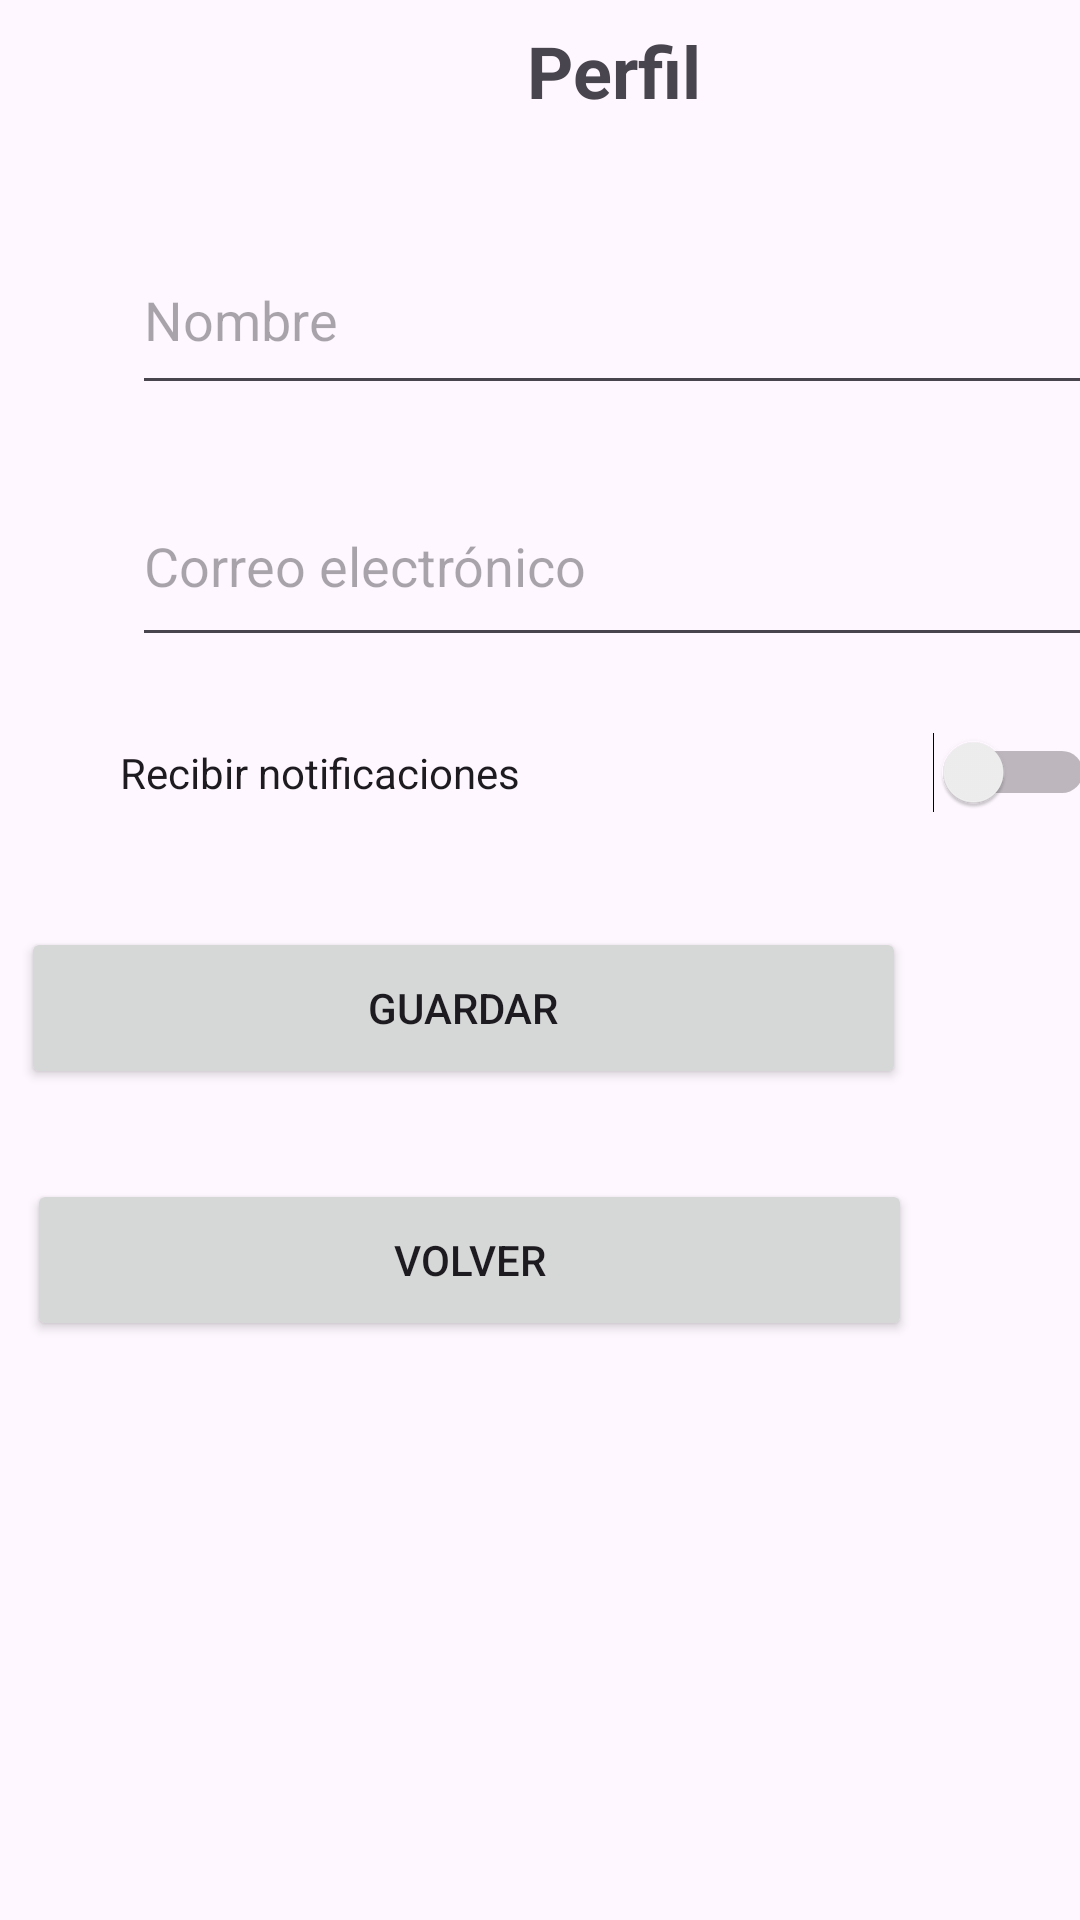

Produce the Android XML layout that renders to this screen, including the resource entries it uses.
<!-- AndroidManifest.xml: application theme Theme.Avance2_ProyectoFinal -->
<!-- res/layout/perfil.xml -->
<?xml version="1.0" encoding="utf-8"?>
<androidx.constraintlayout.widget.ConstraintLayout xmlns:android="http://schemas.android.com/apk/res/android"
    xmlns:app="http://schemas.android.com/apk/res-auto"
    xmlns:tools="http://schemas.android.com/tools"
    android:layout_width="match_parent"
    android:id="@+id/Perfil"
    android:layout_height="match_parent">

    <Button
        android:id="@+id/btVolver"
        android:layout_width="295dp"
        android:layout_height="54dp"
        android:layout_marginTop="30dp"
        android:layout_marginEnd="56dp"
        android:text="Volver"
        app:layout_constraintEnd_toEndOf="parent"
        app:layout_constraintTop_toBottomOf="@+id/btGuardar" />

    <TextView
        android:id="@+id/textView"
        android:layout_width="321dp"
        android:layout_height="39dp"
        android:layout_marginStart="44dp"
        android:layout_marginTop="4dp"
        android:gravity="center"
        android:text="Perfil"
        android:textSize="24sp"
        android:textStyle="bold"
        app:layout_constraintStart_toStartOf="parent"
        app:layout_constraintTop_toTopOf="parent" />

    <EditText
        android:id="@+id/etNombre"
        android:layout_width="322dp"
        android:layout_height="60dp"
        android:layout_marginStart="44dp"
        android:layout_marginTop="32dp"
        android:hint="Nombre"
        android:inputType="textPersonName"
        app:layout_constraintStart_toStartOf="parent"
        app:layout_constraintTop_toBottomOf="@+id/textView" />

    <EditText
        android:id="@+id/etCorreo"
        android:layout_width="324dp"
        android:layout_height="64dp"
        android:layout_marginStart="44dp"
        android:layout_marginTop="20dp"
        android:hint="Correo electrónico"
        android:inputType="textEmailAddress"
        app:layout_constraintStart_toStartOf="parent"
        app:layout_constraintTop_toBottomOf="@+id/etNombre" />

    <Switch
        android:id="@+id/swNotificaciones"
        android:layout_width="325dp"
        android:layout_height="31dp"
        android:layout_marginStart="40dp"
        android:layout_marginTop="23dp"
        android:text="Recibir notificaciones"
        app:layout_constraintStart_toStartOf="parent"
        app:layout_constraintTop_toBottomOf="@+id/etCorreo" />

    <Button
        android:id="@+id/btGuardar"
        android:layout_width="295dp"
        android:layout_height="54dp"
        android:layout_marginTop="36dp"
        android:layout_marginEnd="58dp"
        android:text="Guardar"
        app:layout_constraintEnd_toEndOf="parent"
        app:layout_constraintTop_toBottomOf="@+id/swNotificaciones" />

</androidx.constraintlayout.widget.ConstraintLayout>
<!-- resources referenced by this layout -->
<resources>
  <style name="Theme.Avance2_ProyectoFinal" parent="Base.Theme.Avance2_ProyectoFinal" />
  <style name="Base.Theme.Avance2_ProyectoFinal" parent="Theme.Material3.Light.NoActionBar">
          
          
      </style>
</resources>
